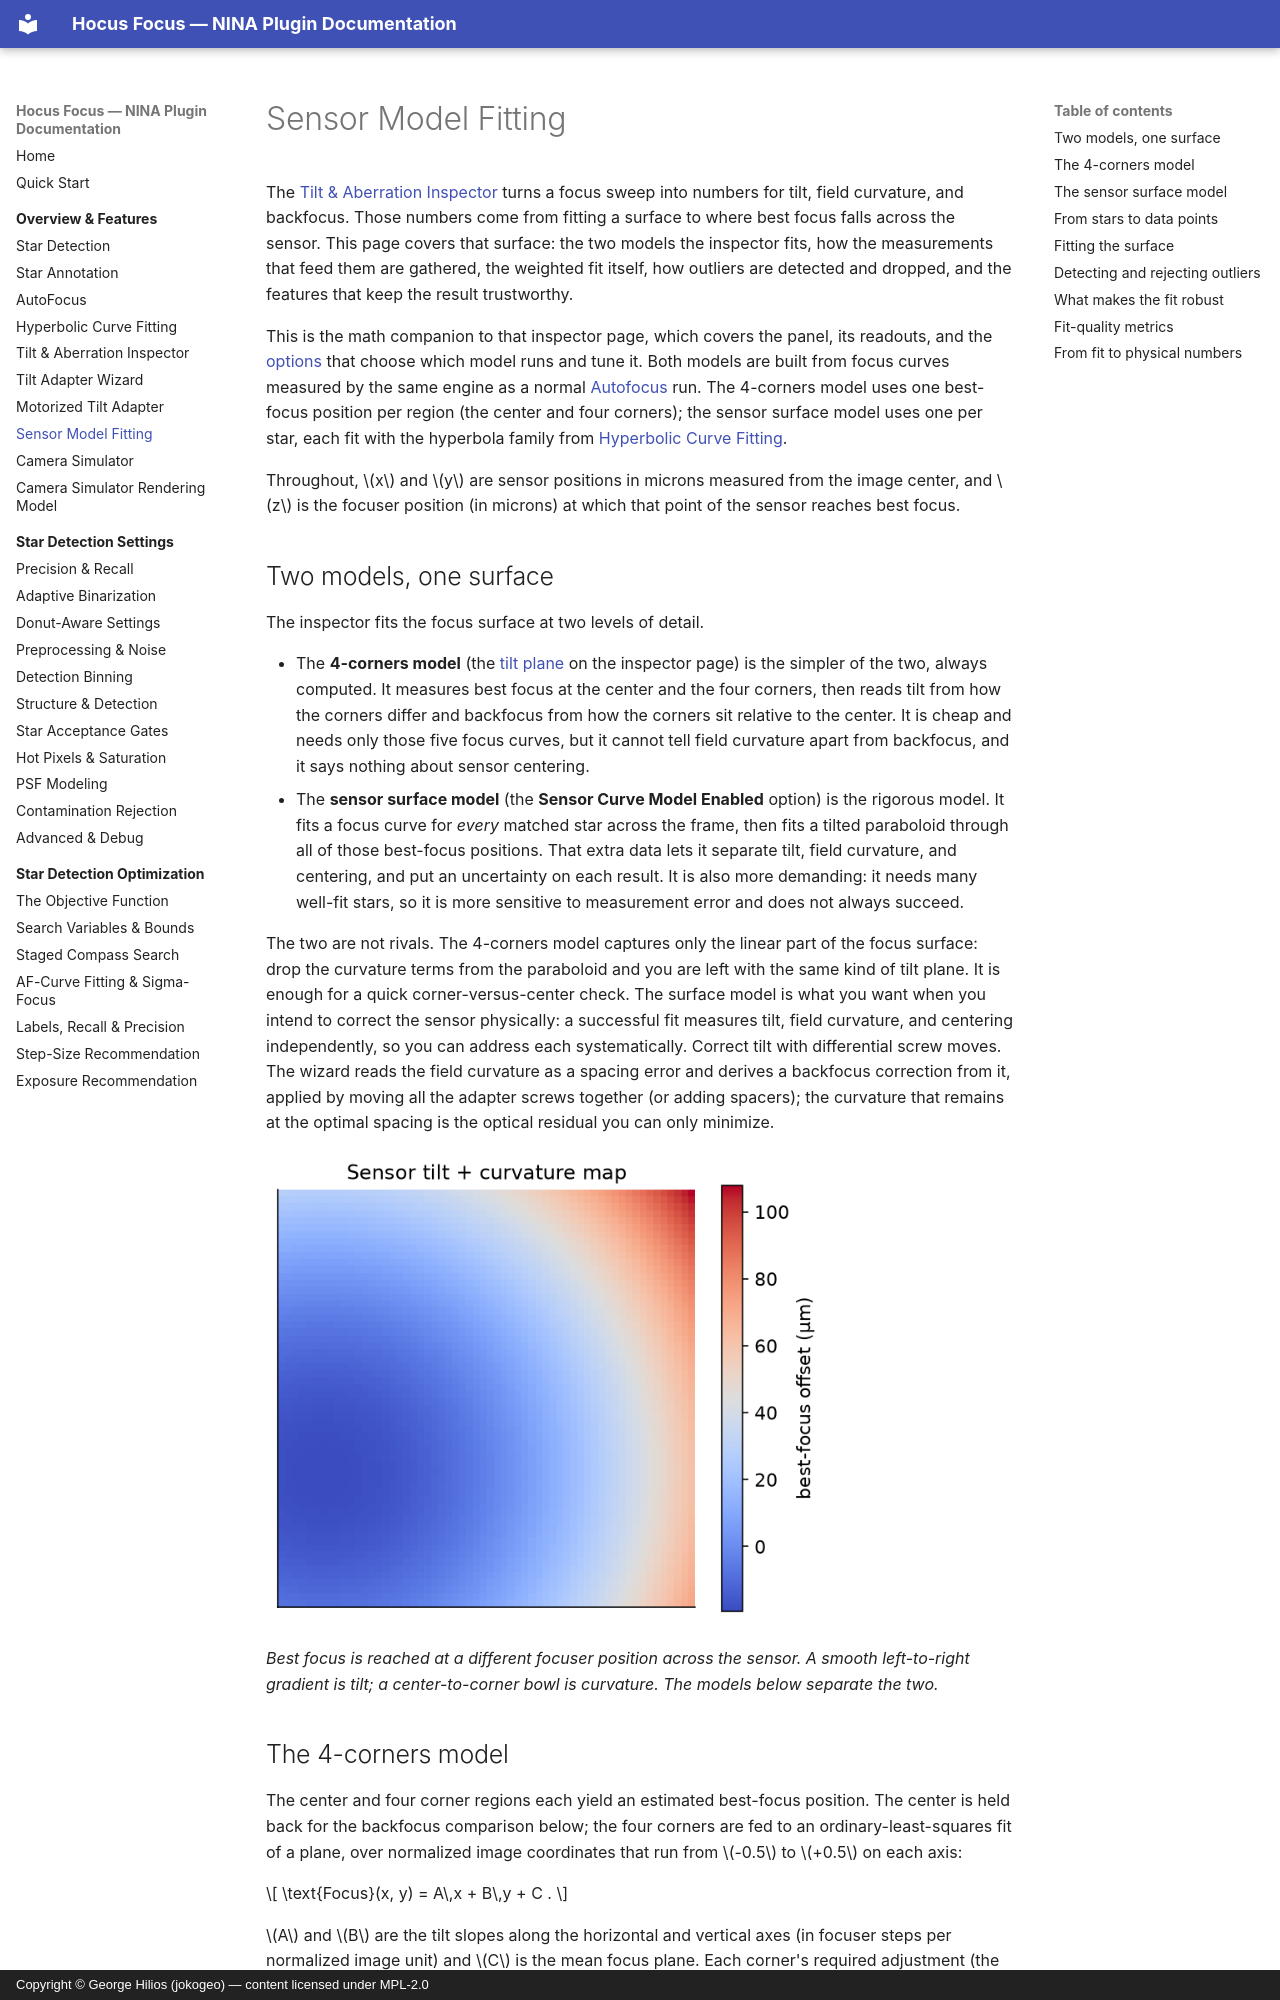

repository: ghilios/joko.nina.plugins · page: overview/sensor-model/index.html · generator: mkdocs · copyright: Copyright © George Hilios (jokogeo) — content licensed under MPL-2.0

# Sensor Model Fitting

The [Tilt & Aberration Inspector](tilt-aberration-inspector.md) turns a focus sweep into numbers for
tilt, field curvature, and backfocus. Those numbers come from fitting a surface to where best focus
falls across the sensor. This page covers that surface: the two models the inspector fits, how the
measurements that feed them are gathered, the weighted fit itself, how outliers are detected
and dropped, and the features that keep the result trustworthy.

This is the math companion to that inspector page, which covers the panel, its readouts, and the
[options](tilt-aberration-inspector.md#inspector-options) that choose which model runs and tune it.
Both models are built from focus curves measured by the same engine as a normal
[Autofocus](autofocus.md) run. The 4-corners model uses one best-focus position per region (the center
and four corners); the sensor surface model uses one per star, each fit with the hyperbola family from
[Hyperbolic Curve Fitting](hyperbola-fitting.md).

Throughout, \(x\) and \(y\) are sensor positions in microns measured from the image center, and \(z\)
is the focuser position (in microns) at which that point of the sensor reaches best focus.

## Two models, one surface

The inspector fits the focus surface at two levels of detail.

- The **4-corners model** (the [tilt plane](tilt-aberration-inspector.md#the-tilt-plane) on the
  inspector page) is the simpler of the two, always computed. It measures best focus at the center
  and the four corners, then reads tilt from how the corners differ and backfocus from how the
  corners sit relative to the center. It is cheap and needs only those five focus curves, but it
  cannot tell field curvature apart from backfocus, and it says nothing about sensor centering.
- The **sensor surface model** (the **Sensor Curve Model Enabled** option) is the rigorous model. It fits a
  focus curve for *every* matched star across the frame, then fits a tilted paraboloid through all of
  those best-focus positions. That extra data lets it separate tilt, field curvature, and centering,
  and put an uncertainty on each result. It is also more demanding: it needs many well-fit stars, so it
  is more sensitive to measurement error and does not always succeed.

The two are not rivals. The 4-corners model captures only the linear part of the focus surface: drop
the curvature terms from the paraboloid and you are left with the same kind of tilt plane. It is
enough for a quick corner-versus-center check. The surface model is what you want when you intend to correct the sensor
physically: a successful fit measures tilt, field curvature, and centering independently, so you can
address each systematically. Correct tilt with differential screw moves. The wizard reads the field
curvature as a spacing error and derives a backfocus correction from it, applied by moving all the
adapter screws together (or adding spacers); the curvature that remains at the optimal spacing is the
optical residual you can only minimize.

![Best-focus offset across the sensor, decomposed into a tilt plane, field curvature, and their sum](../assets/figures/tilt-heatmap.png){ width=560 }

*Best focus is reached at a different focuser position across the sensor. A smooth left-to-right
gradient is tilt; a center-to-corner bowl is curvature. The models below separate the two.*
